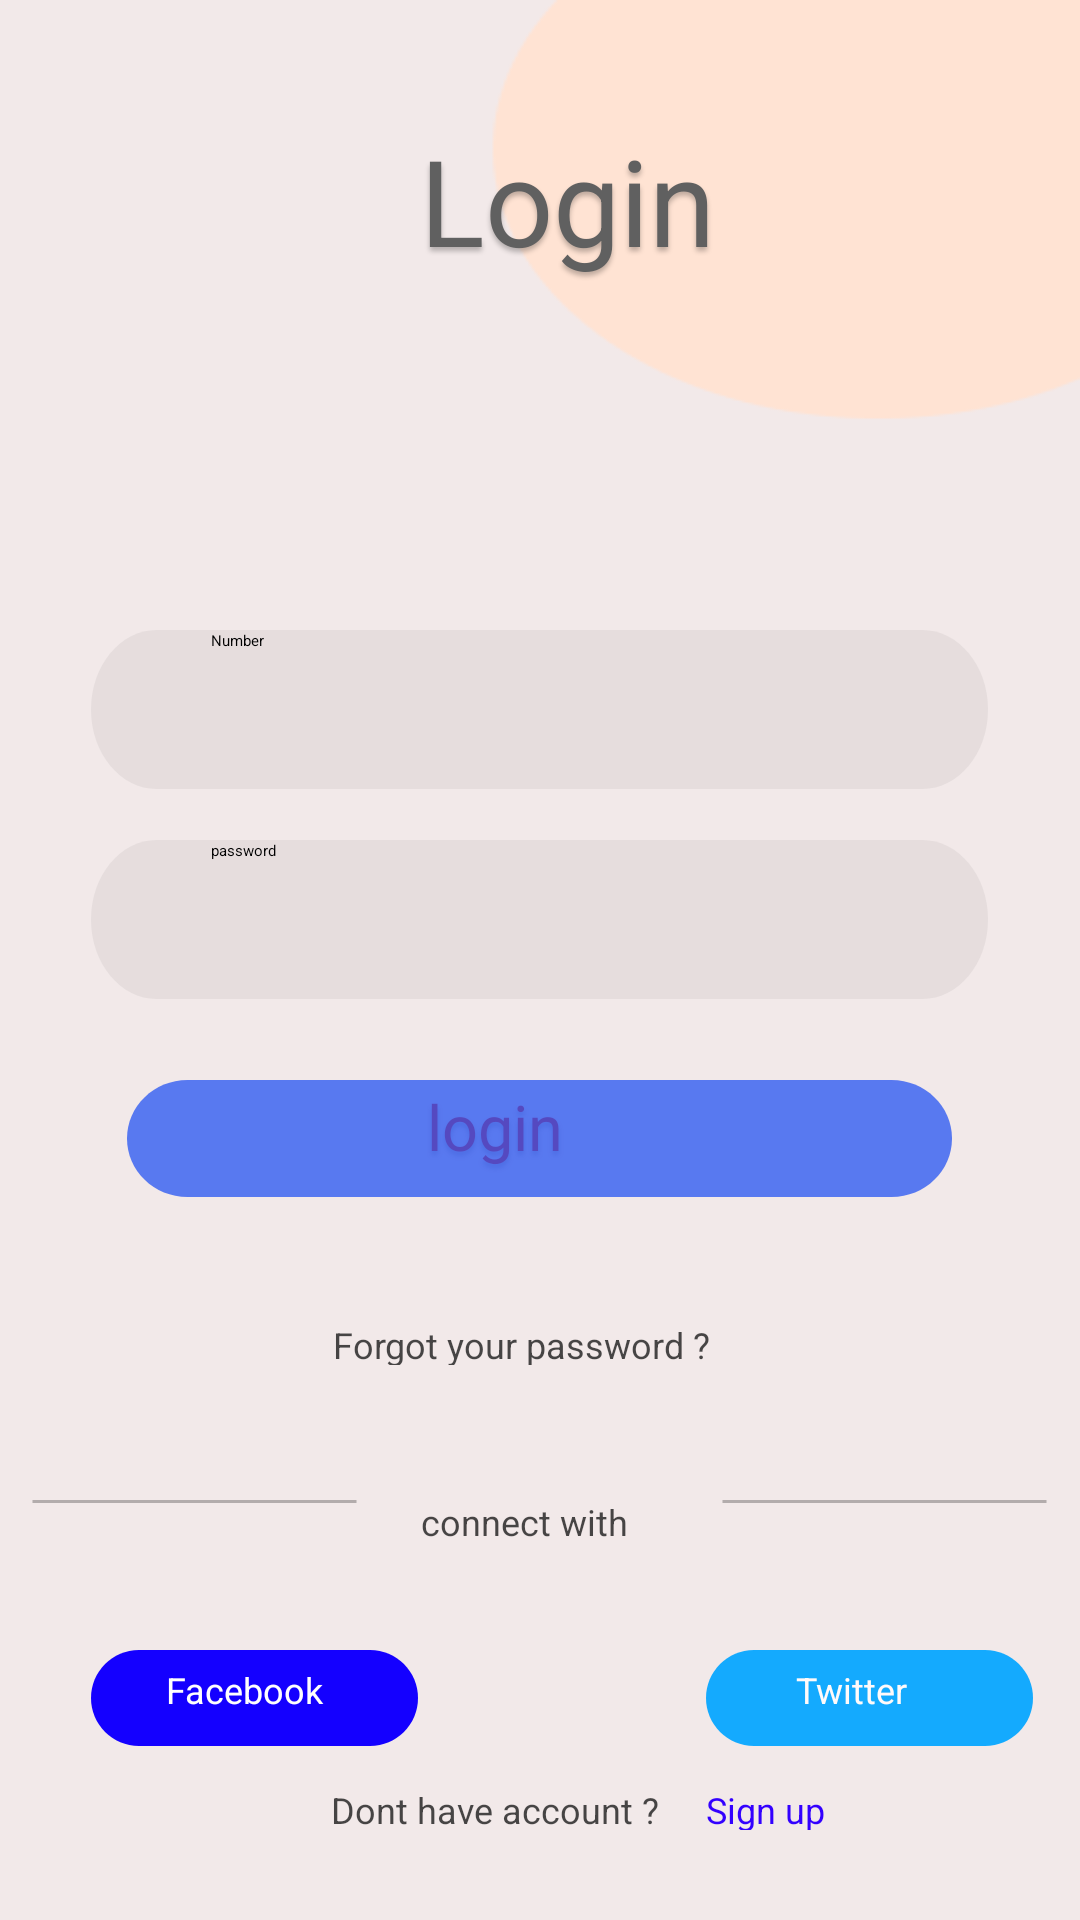

Produce the Android XML layout that renders to this screen, including the resource entries it uses.
<!-- AndroidManifest.xml: application theme Theme.NewProject -->
<!-- res/layout/activity_login.xml -->
<?xml version="1.0" encoding="utf-8"?>
<androidx.coordinatorlayout.widget.CoordinatorLayout xmlns:android="http://schemas.android.com/apk/res/android"
    xmlns:app="http://schemas.android.com/apk/res-auto"
    xmlns:tools="http://schemas.android.com/tools"
    android:layout_width="match_parent"
    android:layout_height="match_parent"
    android:background="@drawable/refacback"
    tools:context=".LoginActivity">

    <RelativeLayout
        android:layout_width="wrap_content"
        android:layout_height="wrap_content">

    </RelativeLayout>

    <TextView
        android:id="@+id/login"
        android:layout_width="127dp"
        android:layout_height="59dp"
        android:gravity="top"
        android:lineHeight="36dp"
        android:shadowColor="#40000000"
        android:shadowDx="0"
        android:shadowDy="4"
        android:layout_marginTop="40dp"
        android:layout_marginLeft="140dp"
        android:shadowRadius="4"
        android:text="Login"
        android:textColor="#606060"
        android:textSize="40sp"
        tools:ignore="MissingConstraints"
        tools:layout_editor_absoluteX="142dp"
        tools:layout_editor_absoluteY="74dp" />

    <View
        android:id="@+id/rectangle_1"
        android:layout_width="299dp"
        android:layout_height="53dp"
        android:foregroundGravity="center_horizontal"
        android:background="@drawable/rectangle_1"
        tools:ignore="MissingConstraints"
        tools:layout_editor_absoluteX="44dp"
        android:layout_marginTop="210dp"
        android:layout_gravity="center_horizontal"
        tools:layout_editor_absoluteY="250dp" />

    <EditText
        android:id="@+id/etUsername"
        android:layout_width="239dp"
        android:layout_height="53dp"
        android:foregroundGravity="center_horizontal"
        tools:ignore="MissingConstraints"
        android:hint="Number"
        android:maxLength="10"
        android:inputType="number"
        tools:layout_editor_absoluteX="44dp"
        android:layout_marginTop="210dp"
        android:layout_marginLeft="20dp"
        android:layout_gravity="center_horizontal"
        tools:layout_editor_absoluteY="250dp"
        android:background="@android:color/transparent" >
    </EditText>

    <View
        android:id="@+id/rectangle_2"
        android:layout_width="299dp"
        android:layout_height="53dp"
        android:foregroundGravity="center_horizontal"
        android:background="@drawable/rectangle_1"
        tools:ignore="MissingConstraints"
        tools:layout_editor_absoluteX="44dp"
        android:layout_marginTop="280dp"
        android:layout_gravity="center_horizontal"
        tools:layout_editor_absoluteY="339dp" />

    <EditText
        android:id="@+id/etpassword"
        android:layout_width="239dp"
        android:layout_height="53dp"
        android:foregroundGravity="center_horizontal"
        tools:ignore="MissingConstraints"
        android:hint="password"
        tools:layout_editor_absoluteX="44dp"
        android:layout_marginLeft="20dp"
        android:layout_marginTop="280dp"
        android:layout_gravity="center_horizontal"
        tools:layout_editor_absoluteY="339dp"
        android:background="@android:color/transparent" >
    </EditText>

    <View
        android:id="@+id/rectangle_7"
        android:layout_width="275dp"
        android:layout_height="39dp"
        android:background="@drawable/rectangle_7"
        android:elevation="4dp"
        tools:ignore="MissingConstraints"
        android:layout_marginTop="360dp"
        android:layout_gravity="center_horizontal"
        tools:layout_editor_absoluteX="54dp"
        tools:layout_editor_absoluteY="434dp" />

    <Button
        android:id="@+id/btn_login"
        android:layout_width="275dp"
        android:layout_height="39dp"
        android:elevation="4dp"
        tools:ignore="MissingConstraints"
        android:layout_marginTop="360dp"
        android:layout_gravity="center_horizontal"
        tools:layout_editor_absoluteX="54dp"
        tools:layout_editor_absoluteY="434dp"
        android:background="@android:color/transparent"/>

    <TextView
        android:id="@+id/login"
        android:layout_width="75dp"
        android:layout_height="31dp"
        android:fontFamily="@font/akkurat_mono"
        android:gravity="center_vertical"
        android:shadowColor="#40000000"
        android:shadowDx="0"
        android:shadowDy="4"
        android:shadowRadius="4"
        android:text="login"
        android:layout_marginTop="360dp"
        android:layout_gravity="center_horizontal"
        android:textColor="#E40B0B"
        android:textSize="21sp"
        tools:ignore="DuplicateIds,MissingConstraints"
        tools:layout_editor_absoluteX="163dp"
        tools:layout_editor_absoluteY="436dp" />

    <TextView
        android:id="@+id/forgot_your"
        android:layout_width="138dp"
        android:layout_height="15dp"
        android:gravity="top"
        android:text="@string/forgot_your"
        android:textColor="#B5000000"
        android:textSize="12sp"
        tools:ignore="MissingConstraints"
        android:layout_marginTop="440dp"
        android:layout_gravity="center_horizontal"
        tools:layout_editor_absoluteX="131dp"
        tools:layout_editor_absoluteY="485dp" />

    <RelativeLayout
        android:layout_width="wrap_content"
        android:layout_height="wrap_content"
        android:layout_gravity="center_horizontal">

        <View
            android:id="@+id/username"
            android:layout_width="109.02dp"
            android:layout_height="1dp"
            android:background="@drawable/line_3"
            tools:ignore="MissingConstraints"
            android:layout_marginTop="500dp"
            tools:layout_editor_absoluteX="44dp"
            tools:layout_editor_absoluteY="524dp" />


        <TextView
            android:id="@+id/connect_wit"
            android:layout_width="77dp"
            android:layout_height="15dp"
            android:layout_marginLeft="130dp"
            android:layout_marginTop="499dp"
            android:gravity="top"
            android:text="@string/connect_wit"
            android:textAppearance="@style/connect_wit"
            tools:ignore="MissingConstraints"
            tools:layout_editor_absoluteX="163dp"
            tools:layout_editor_absoluteY="516dp" />

        <View
            android:id="@+id/line_4"
            android:layout_width="109.02dp"
            android:layout_height="1dp"
            android:background="@drawable/line_3"
            tools:ignore="MissingConstraints"
            android:layout_marginTop="500dp"
            android:layout_marginLeft="230dp"
            tools:layout_editor_absoluteX="240dp"
            tools:layout_editor_absoluteY="524dp" />
        <View
            android:id="@+id/rectangle_9"
            android:layout_width="109dp"
            android:layout_height="32dp"
            android:background="@drawable/rectangle_9"
            tools:ignore="MissingConstraints"
            android:layout_marginTop="550dp"
            android:layout_marginLeft="20dp"
            tools:layout_editor_absoluteX="44dp"
            tools:layout_editor_absoluteY="547dp" />

        

        <TextView
            android:id="@+id/facebook"
            android:layout_width="58dp"
            android:layout_height="15dp"
            android:layout_marginLeft="45dp"
            android:layout_marginTop="555dp"
            android:gravity="top"
            android:text="@string/facebook"
            android:textAppearance="@style/facebook"
            android:textColor="@color/white"
            android:textSize="12sp"
            tools:ignore="MissingConstraints"
            tools:layout_editor_absoluteX="62dp"
            tools:layout_editor_absoluteY="554dp" />

        <View
            android:id="@+id/rectangle_5"
            android:layout_width="109dp"
            android:layout_height="32dp"
            android:background="@drawable/rectangle_5"
            tools:ignore="MissingConstraints"
            android:layout_marginTop="550dp"
            android:layout_marginLeft="225dp"
            tools:layout_editor_absoluteX="240dp"
            tools:layout_editor_absoluteY="547dp" />
        <TextView
            android:id="@+id/twitter"
            android:layout_width="43dp"
            android:layout_height="15dp"
            android:gravity="top"
            android:text="@string/twitter"
            android:textAppearance="@style/twitter"
            tools:ignore="MissingConstraints"
            android:layout_marginTop="555dp"
            android:layout_marginLeft="255dp"
            tools:layout_editor_absoluteX="269dp"
            tools:layout_editor_absoluteY="554dp" />

        <TextView
            android:id="@+id/dont_have_a"
            android:layout_width="120dp"
            android:layout_height="15dp"
            android:gravity="top"
            android:text="@string/dont_have_a"
            android:textAppearance="@style/dont_have_a"
            tools:ignore="MissingConstraints"
            android:layout_marginTop="595dp"
            android:layout_marginLeft="100dp"
            tools:layout_editor_absoluteX="131dp"
            tools:layout_editor_absoluteY="608dp" />

        <TextView
            android:id="@+id/sign_up"
            android:layout_width="45dp"
            android:layout_height="15dp"
            android:layout_marginLeft="225dp"
            android:layout_marginTop="595dp"
            android:gravity="top"
            android:text="@string/sign_up"
            android:textAppearance="@style/sign_up"
            tools:ignore="MissingConstraints"
            tools:layout_editor_absoluteX="258dp"
            tools:layout_editor_absoluteY="608dp" />

    </RelativeLayout>

</androidx.coordinatorlayout.widget.CoordinatorLayout>
<!-- resources referenced by this layout -->
<resources>
  <!-- drawable facebook_lo (drawable) -->
  <?xml version="1.0" encoding="utf-8"?>
  <vector
      xmlns:android="http://schemas.android.com/apk/res/android"
      xmlns:aapt="http://schemas.android.com/aapt"
      android:width="25dp"
      android:height="25.05dp"
      android:viewportWidth="25"
      android:viewportHeight="25.05"
      >
  
      <group>
  
          <clip-path
              android:pathData="M0 0H25V25.0488H0V0Z"
              />
  
      </group>
  
  </vector>
  <!-- drawable line_3 (drawable) -->
  <?xml version="1.0" encoding="utf-8"?>
  <vector
      xmlns:android="http://schemas.android.com/apk/res/android"
      xmlns:aapt="http://schemas.android.com/aapt"
      android:width="110.02dp"
      android:height="1dp"
      android:viewportWidth="110.02"
      android:viewportHeight="1"
      >
  
      <group>
  
          <clip-path
              android:pathData="M0.5 0.5H109.518H0.5Z"
              />
  
      </group>
  
      <path
          android:pathData="M0.5 0.5H109.518H0.5Z"
          android:strokeWidth="1"
          android:strokeColor="#42000000"
          />
  
  </vector>
  <!-- drawable rectangle_5 (drawable) -->
  <?xml version="1.0" encoding="utf-8"?>
  <vector
      xmlns:android="http://schemas.android.com/apk/res/android"
      xmlns:aapt="http://schemas.android.com/aapt"
      android:width="109dp"
      android:height="32dp"
      android:viewportWidth="109"
      android:viewportHeight="32"
      >
  
      <group>
  
          <clip-path
              android:pathData="M16 0H93C101.837 0 109 7.16344 109 16C109 24.8366 101.837 32 93 32H16C7.16344 32 0 24.8366 0 16C0 7.16344 7.16344 0 16 0Z"
              />
  
          <path
              android:pathData="M0 0V32H109V0"
              android:fillColor="#14AAFE"
              />
  
      </group>
  
  </vector>
  <!-- drawable rectangle_9 (drawable) -->
  <?xml version="1.0" encoding="utf-8"?>
  <vector
      xmlns:android="http://schemas.android.com/apk/res/android"
      xmlns:aapt="http://schemas.android.com/aapt"
      android:width="109dp"
      android:height="32dp"
      android:viewportWidth="109"
      android:viewportHeight="32"
      >
  
      <group>
  
          <clip-path
              android:pathData="M16 0H93C101.837 0 109 7.16344 109 16C109 24.8366 101.837 32 93 32H16C7.16344 32 0 24.8366 0 16C0 7.16344 7.16344 0 16 0Z"
              />
  
          <path
              android:pathData="M0 0V32H109V0"
              android:fillColor="#1400FF"
              />
  
      </group>
  
  </vector>
  <string name="connect_wit">connect with</string>
  <string name="dont_have_a">Dont have account ?</string>
  <string name="facebook">Facebook</string>
  <string name="forgot_your">Forgot your password ?</string>
  <string name="sign_up">Sign up</string>
  <string name="twitter">Twitter</string>
  <style name="connect_wit">
          <item name="android:textSize">
              12sp
          </item>
  
          <item name="android:textColor">
              #B5000000
          </item>
  
      </style>
  <style name="dont_have_a">
  
          <item name="android:textSize">
              12sp
          </item>
  
          <item name="android:textColor">
              #B5000000
          </item>
  
      </style>
  <style name="facebook">
  
          <item name="android:textSize">
              12sp
          </item>
  
          <item name="android:textColor">
              #FFFAFA
          </item>
  
      </style>
  <style name="sign_up">
  
          <item name="android:textSize">
              12sp
          </item>
  
          <item name="android:textColor">
              #3300FF
          </item>
  
      </style>
  <style name="twitter">
  
          <item name="android:textSize">
              12sp
          </item>
  
          <item name="android:textColor">
              #FFFAFA
          </item>
  
      </style>
  <!-- not gathered from this repository: default colours our renderer supplied (Android Studio template values) -->
  <color name="white">#FFFFFFFF</color>
</resources>
